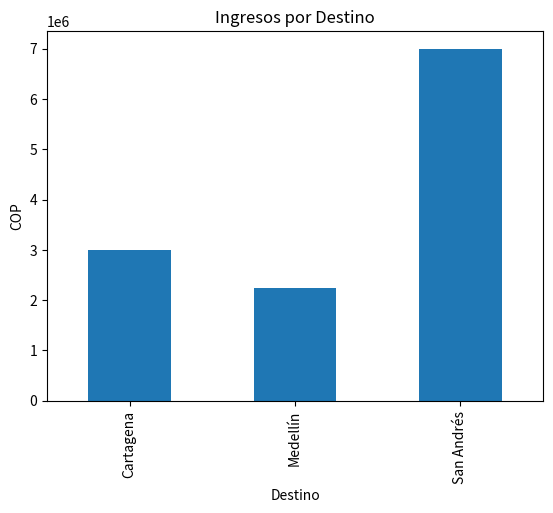

This chart was generated by the following Python code:
import pandas as pd
import matplotlib.pyplot as plt
# Simulación de reservas
reservas = pd.DataFrame({
"Destino": ["Cartagena", "Medellín", "Cartagena", "San Andrés"],
"Personas": [2, 3, 1, 4],
"Días": [5, 3, 2, 7]
})
reservas["Total"] = reservas["Personas"] * reservas["Días"] * 250000
print(reservas.groupby("Destino")["Total"].sum())
reservas.groupby("Destino")["Total"].sum().plot(kind="bar")
plt.title("Ingresos por Destino")

plt.ylabel("COP")
plt.show()